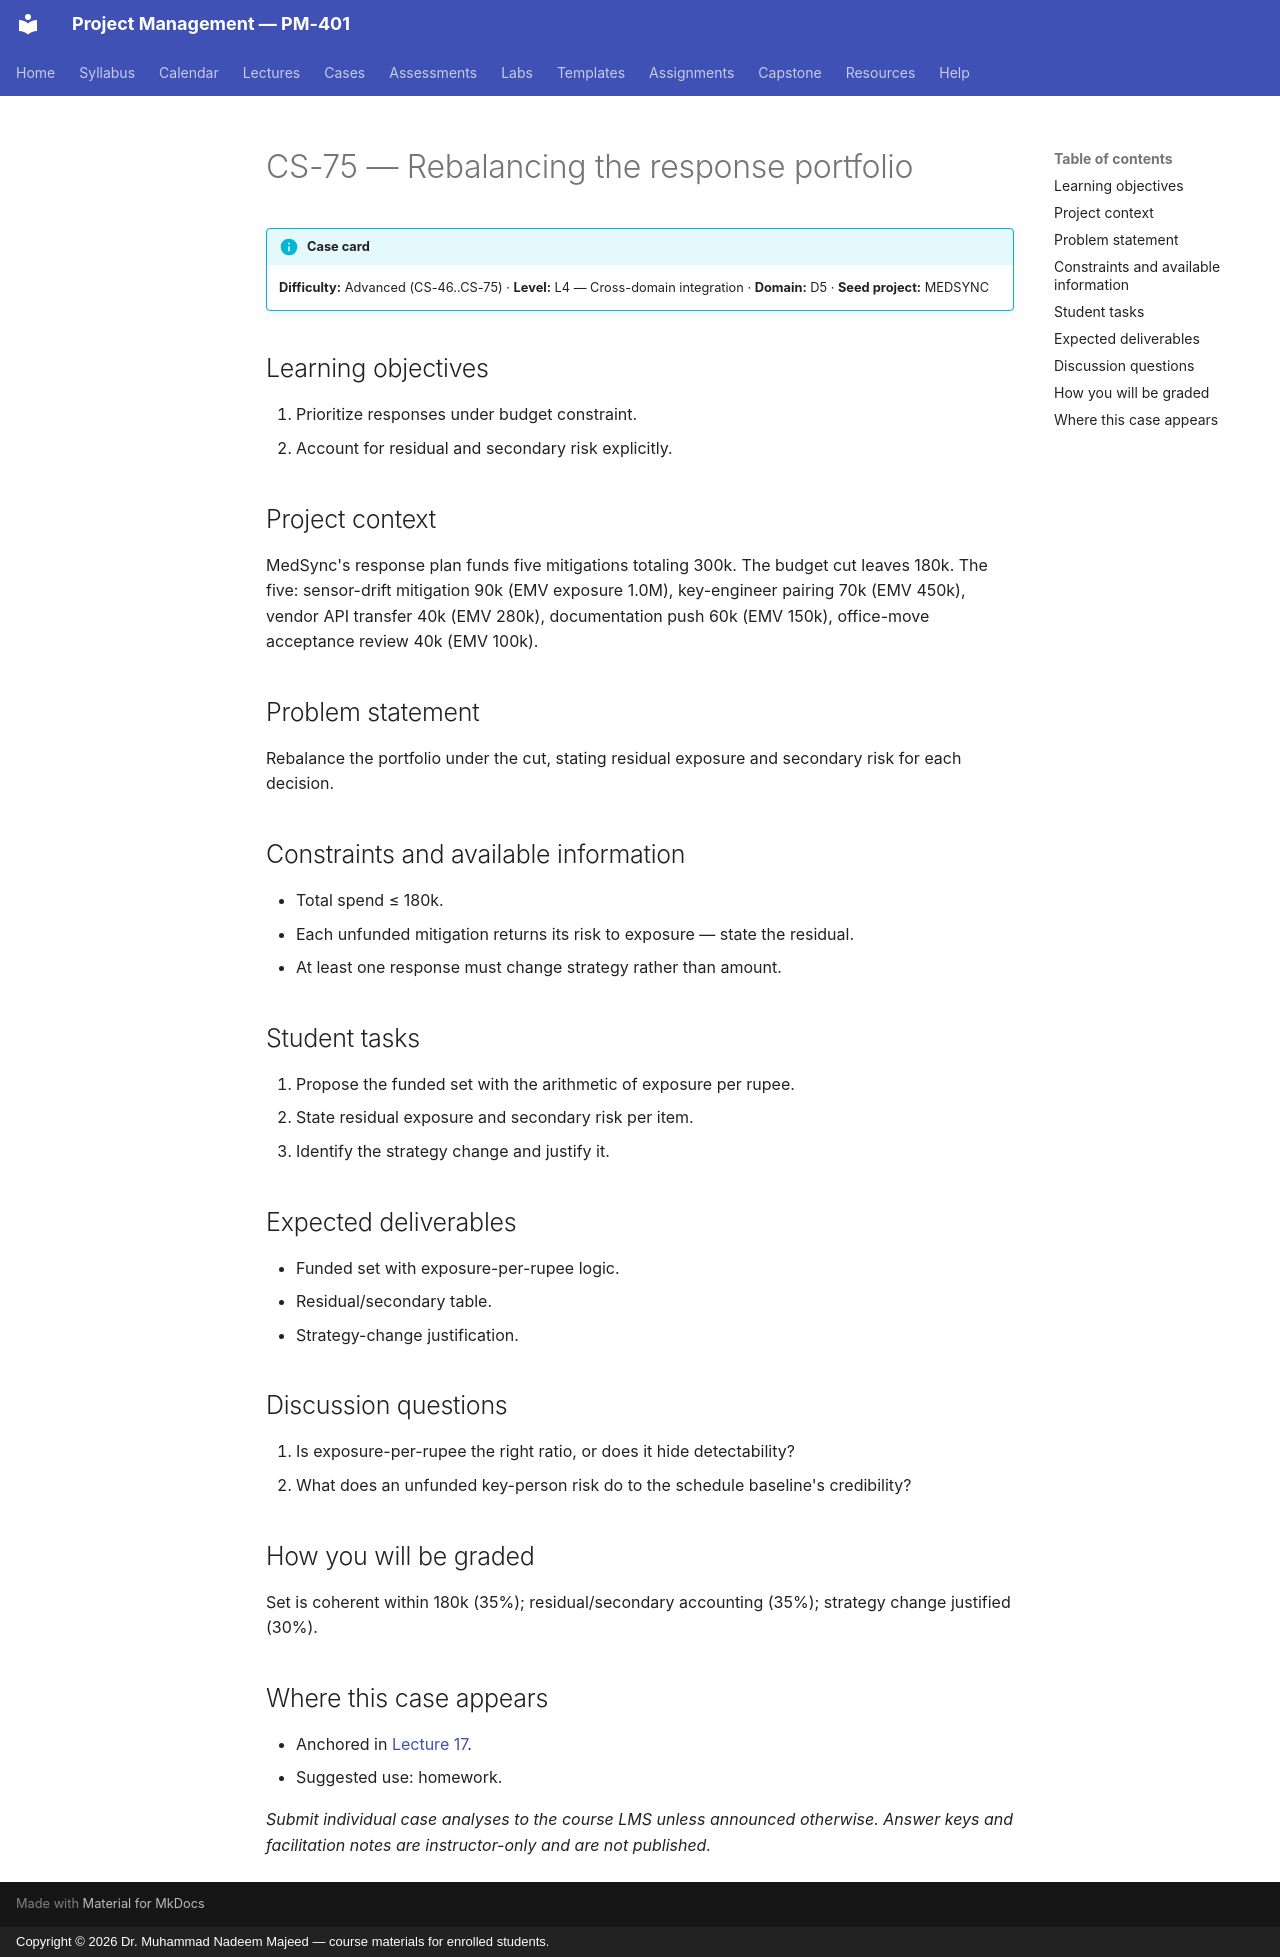

repository: nadeem-majeedch/Project-Management · page: cases/CS-75/index.html · generator: mkdocs · copyright: Copyright © 2026 Dr. Muhammad Nadeem Majeed — course materials for enrolled students.

<!-- AUTO-GENERATED from planning/*.yaml via tools/scaffold.py. Edit the YAML, not this file. -->

# CS-75 — Rebalancing the response portfolio

!!! info "Case card"
    **Difficulty:** Advanced (CS-46..CS-75) ·
    **Level:** L4 — Cross-domain integration ·
    **Domain:** D5 · **Seed project:** MEDSYNC

## Learning objectives

1. Prioritize responses under budget constraint.
2. Account for residual and secondary risk explicitly.

## Project context

MedSync's response plan funds five mitigations totaling 300k. The budget cut leaves 180k. The five: sensor-drift mitigation 90k (EMV exposure 1.0M), key-engineer pairing 70k (EMV 450k), vendor API transfer 40k (EMV 280k), documentation push 60k (EMV 150k), office-move acceptance review 40k (EMV 100k).

## Problem statement

Rebalance the portfolio under the cut, stating residual exposure and secondary risk for each decision.

## Constraints and available information

- Total spend ≤ 180k.
- Each unfunded mitigation returns its risk to exposure — state the residual.
- At least one response must change strategy rather than amount.

## Student tasks

1. Propose the funded set with the arithmetic of exposure per rupee.
2. State residual exposure and secondary risk per item.
3. Identify the strategy change and justify it.

## Expected deliverables

- Funded set with exposure-per-rupee logic.
- Residual/secondary table.
- Strategy-change justification.

## Discussion questions

1. Is exposure-per-rupee the right ratio, or does it hide detectability?
1. What does an unfunded key-person risk do to the schedule baseline's credibility?

## How you will be graded

Set is coherent within 180k (35%); residual/secondary accounting (35%); strategy change justified (30%).

## Where this case appears

- Anchored in [Lecture 17](../lectures/L17-17-risk-response.md).
- Suggested use: homework.

*Submit individual case analyses to the course LMS unless announced otherwise.
Answer keys and facilitation notes are instructor-only and are not published.*
